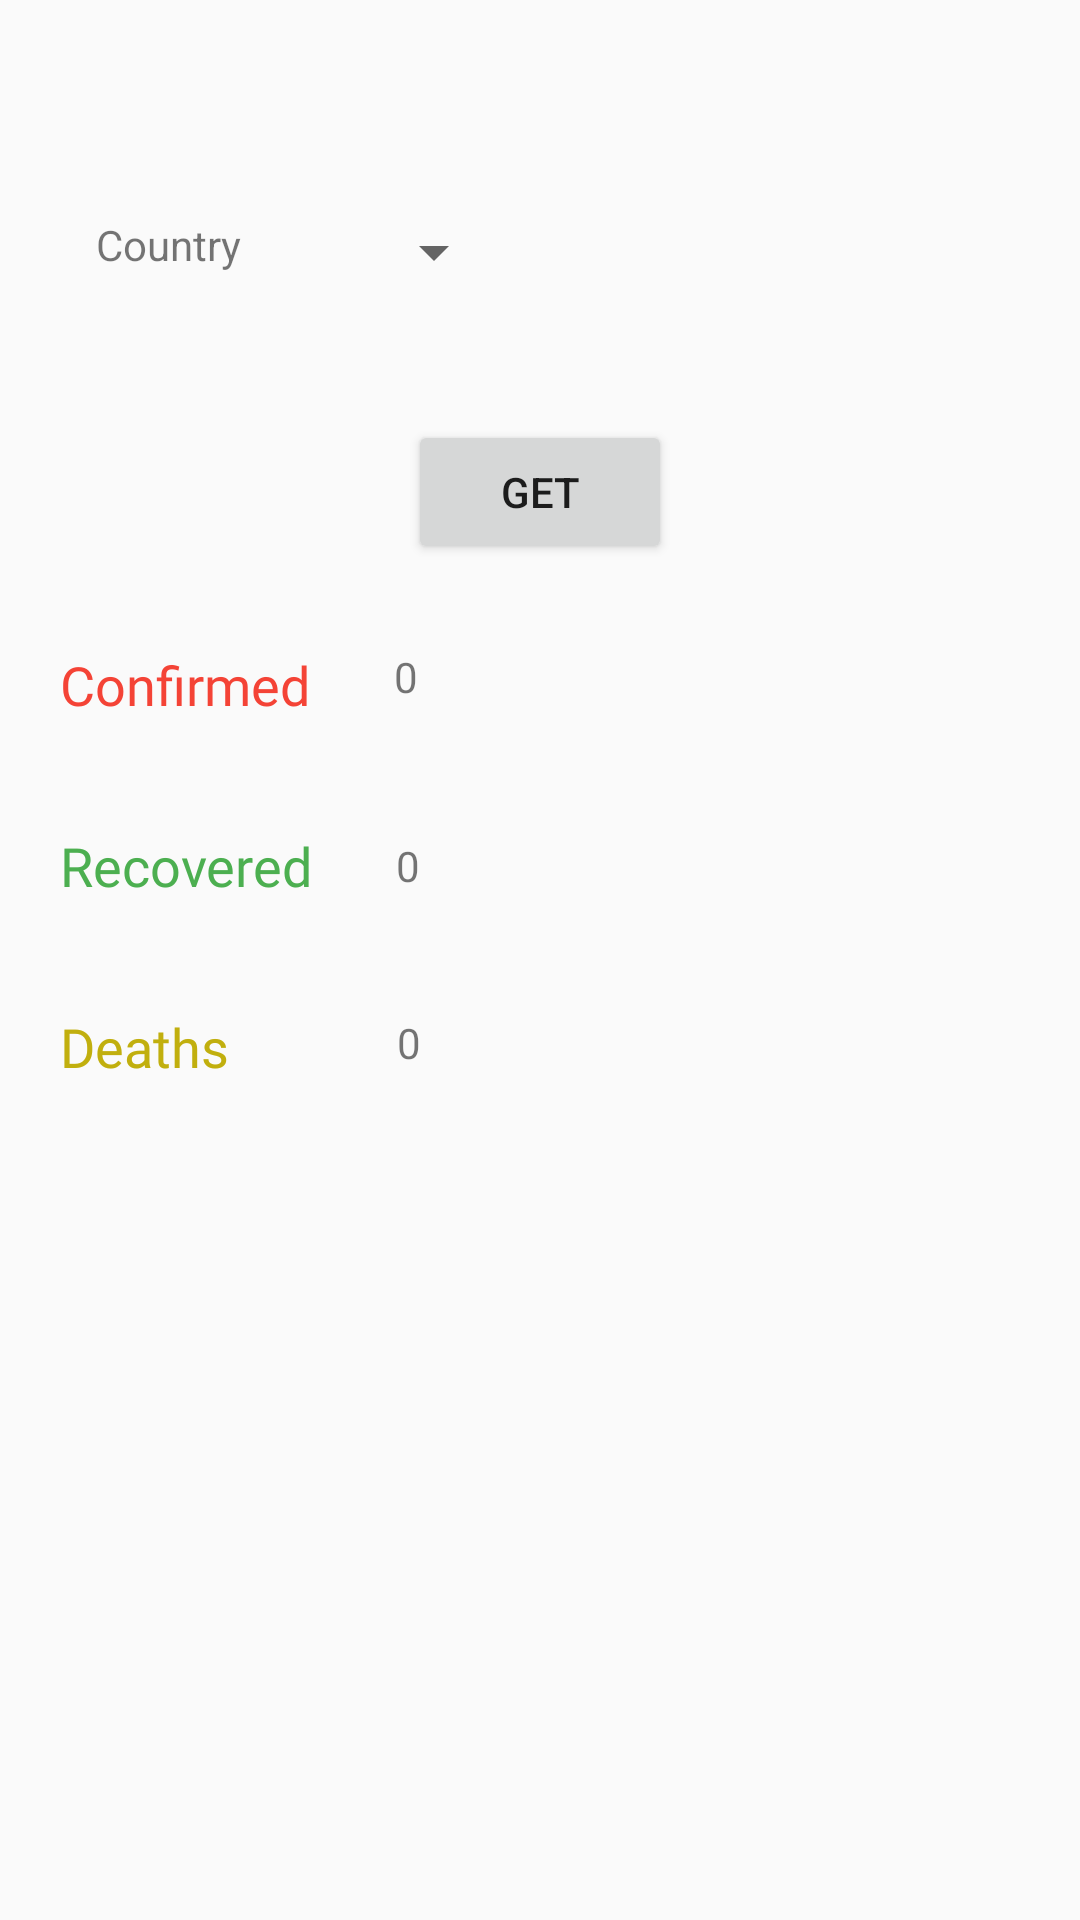

Produce the Android XML layout that renders to this screen, including the resource entries it uses.
<!-- AndroidManifest.xml: application theme AppTheme -->
<!-- res/layout/activity_world_states.xml -->
<?xml version="1.0" encoding="utf-8"?>
<androidx.constraintlayout.widget.ConstraintLayout xmlns:android="http://schemas.android.com/apk/res/android"
    xmlns:app="http://schemas.android.com/apk/res-auto"
    xmlns:tools="http://schemas.android.com/tools"
    android:layout_width="match_parent"
    android:layout_height="match_parent"
    tools:context=".WorldStates">

    <TextView
        android:id="@+id/textView6"
        android:layout_width="wrap_content"
        android:layout_height="wrap_content"
        android:layout_marginStart="32dp"
        android:layout_marginLeft="32dp"
        android:layout_marginTop="72dp"
        android:text="Country"
        app:layout_constraintStart_toStartOf="parent"
        app:layout_constraintTop_toTopOf="parent" />

    <Spinner
        android:id="@+id/spinner2"
        android:layout_width="wrap_content"
        android:layout_height="0dp"
        android:layout_marginStart="40dp"
        android:layout_marginLeft="40dp"
        android:layout_marginTop="72dp"
        app:layout_constraintStart_toEndOf="@+id/textView6"
        app:layout_constraintTop_toTopOf="parent" />

    <Button
        android:id="@+id/button2"
        android:layout_width="wrap_content"
        android:layout_height="wrap_content"
        android:layout_marginTop="44dp"
        android:text="Get"
        app:layout_constraintEnd_toEndOf="parent"
        app:layout_constraintHorizontal_bias="0.5"
        app:layout_constraintStart_toStartOf="parent"
        app:layout_constraintTop_toBottomOf="@+id/spinner2" />

    <TextView
        android:id="@+id/msg"
        android:layout_width="wrap_content"
        android:layout_height="wrap_content"
        android:layout_marginTop="20dp"
        app:layout_constraintEnd_toEndOf="parent"
        app:layout_constraintHorizontal_bias="0.498"
        app:layout_constraintStart_toStartOf="parent"
        app:layout_constraintTop_toBottomOf="@+id/death" />

    <TextView
        android:id="@+id/textView9"
        android:layout_width="wrap_content"
        android:layout_height="wrap_content"
        android:layout_marginStart="20dp"
        android:layout_marginLeft="20dp"
        android:layout_marginTop="28dp"
        android:fontFamily="@font/almendra_bold"
        android:text="Confirmed"
        android:textColor="#F44336"
        android:textSize="18sp"
        app:layout_constraintStart_toStartOf="parent"
        app:layout_constraintTop_toBottomOf="@+id/button2" />

    <TextView
        android:id="@+id/textView10"
        android:layout_width="wrap_content"
        android:layout_height="wrap_content"
        android:layout_marginStart="20dp"
        android:layout_marginLeft="20dp"
        android:layout_marginTop="36dp"
        android:fontFamily="@font/almendra_bold"
        android:text="Recovered"
        android:textColor="#4CAF50"
        android:textSize="18sp"
        app:layout_constraintStart_toStartOf="parent"
        app:layout_constraintTop_toBottomOf="@+id/textView9" />

    <TextView
        android:id="@+id/textView11"
        android:layout_width="wrap_content"
        android:layout_height="wrap_content"
        android:layout_marginStart="20dp"
        android:layout_marginLeft="20dp"
        android:layout_marginTop="36dp"
        android:fontFamily="@font/almendra_bold"
        android:text="Deaths"
        android:textColor="#C1AF0E"
        android:textSize="18sp"
        app:layout_constraintStart_toStartOf="parent"
        app:layout_constraintTop_toBottomOf="@+id/textView10" />

    <TextView
        android:id="@+id/confirm"
        android:layout_width="wrap_content"
        android:layout_height="wrap_content"
        android:layout_marginStart="28dp"
        android:layout_marginLeft="28dp"
        android:layout_marginTop="28dp"
        android:text="0"
        app:layout_constraintStart_toEndOf="@+id/textView9"
        app:layout_constraintTop_toBottomOf="@+id/button2" />

    <TextView
        android:id="@+id/recover"
        android:layout_width="wrap_content"
        android:layout_height="wrap_content"
        android:layout_marginStart="28dp"
        android:layout_marginLeft="28dp"
        android:layout_marginTop="44dp"
        android:text="0"
        app:layout_constraintStart_toEndOf="@+id/textView10"
        app:layout_constraintTop_toBottomOf="@+id/confirm" />

    <TextView
        android:id="@+id/death"
        android:layout_width="wrap_content"
        android:layout_height="wrap_content"
        android:layout_marginStart="56dp"
        android:layout_marginLeft="56dp"
        android:layout_marginTop="40dp"
        android:text="0"
        app:layout_constraintStart_toEndOf="@+id/textView11"
        app:layout_constraintTop_toBottomOf="@+id/recover" />
</androidx.constraintlayout.widget.ConstraintLayout>
<!-- resources referenced by this layout -->
<resources>
  <style name="AppTheme" parent="Theme.AppCompat.Light.DarkActionBar">
          <item name="colorPrimary">@color/primary_color</item>
          <item name="colorPrimaryDark">@color/primary_dark_color</item>
      </style>
  <color name="primary_color">#4A312A</color>
  <color name="primary_dark_color">#2F1D1A</color>
</resources>
